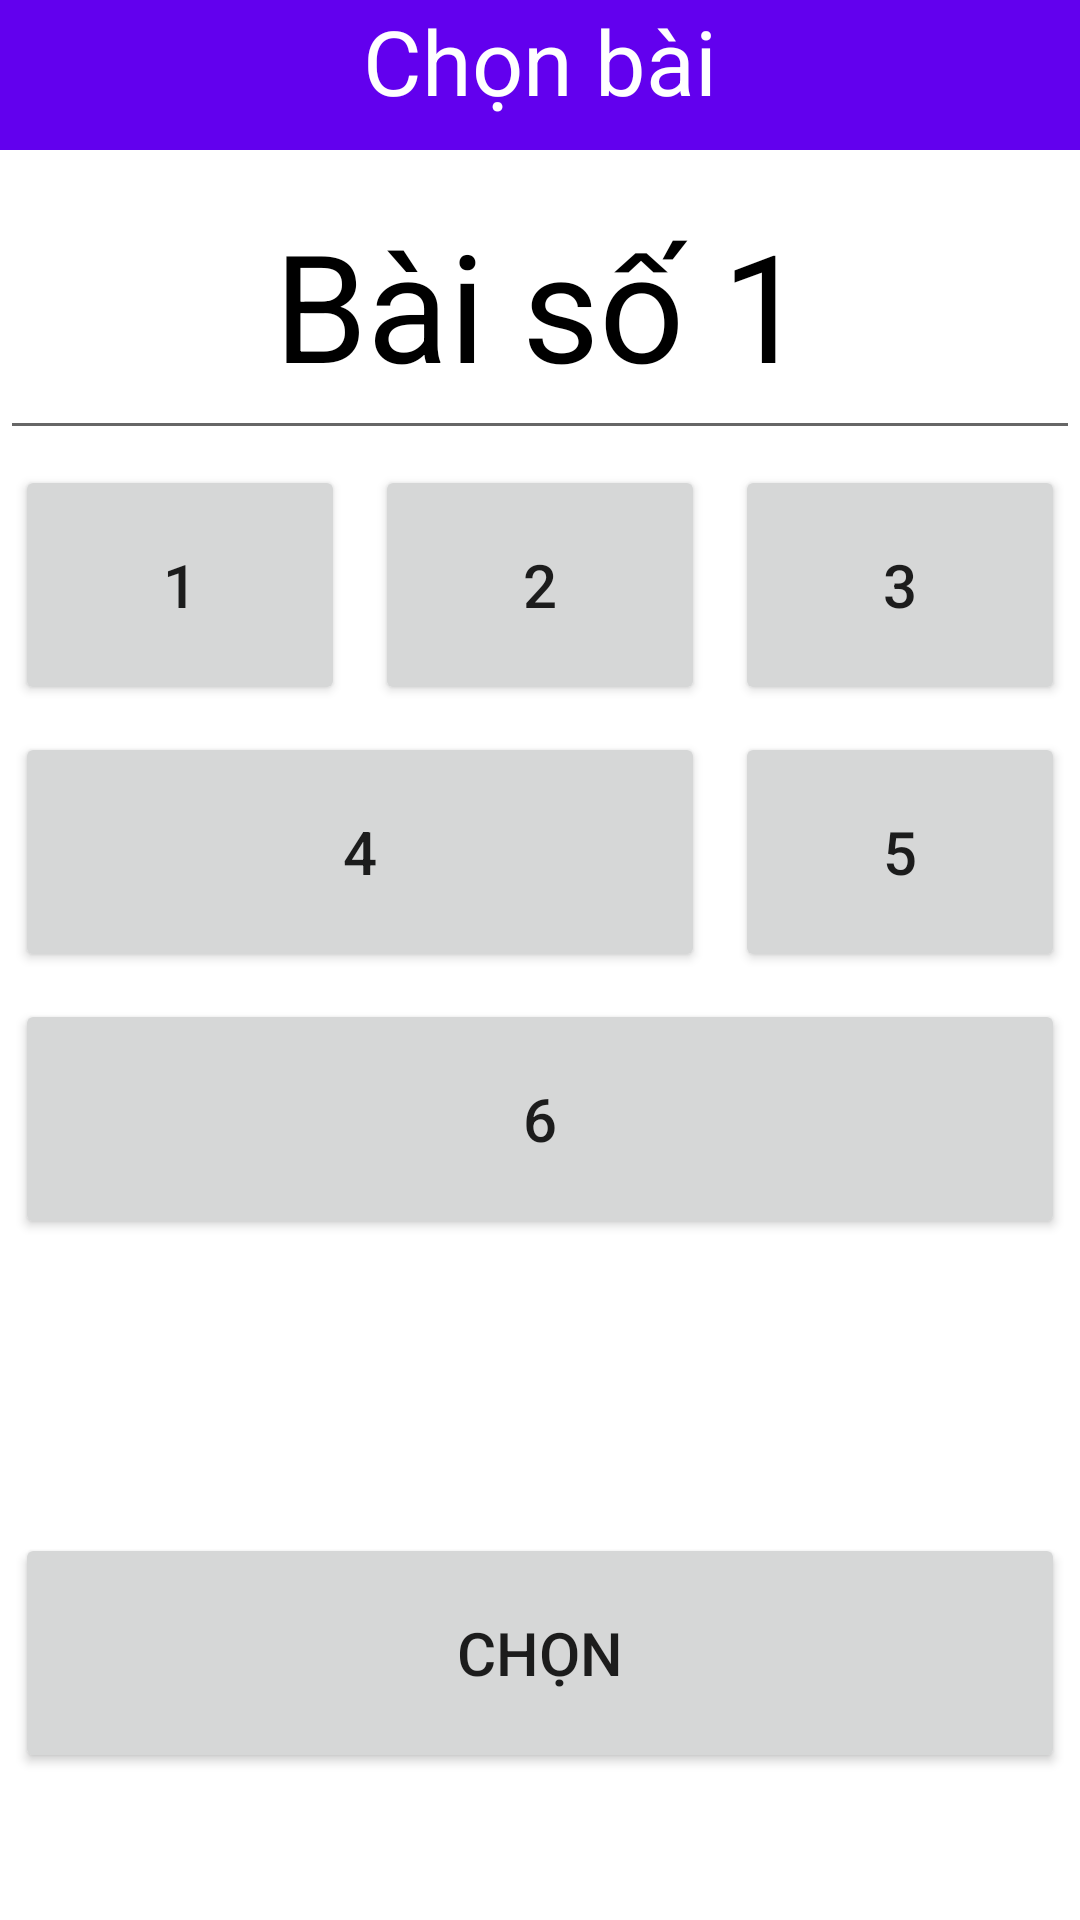

Layout XML and referenced resources for this Android screen:
<!-- AndroidManifest.xml: application theme Theme.KTGKLTDD -->
<!-- res/layout/activity_play.xml -->
<?xml version="1.0" encoding="utf-8"?>
<LinearLayout xmlns:android="http://schemas.android.com/apk/res/android"
    android:layout_width="match_parent"
    android:layout_height="match_parent"
    android:orientation="vertical"
    android:background="@color/white">

    <TextView
        android:id="@+id/txtTitlePlay"
        android:layout_width="match_parent"
        android:layout_height="50dp"
        android:textColor="@color/white"
        android:text="Chọn bài"
        android:textSize="30sp"
        android:background="@color/purple_500"
        android:textAlignment="center"/>

    <EditText
        android:id="@+id/edtBH"
        android:layout_width="match_parent"
        android:layout_height="100dp"
        android:textColor="@color/black"
        android:text="Bài số 1"
        android:textSize="50dp"
        android:textAlignment="center"/>


    <LinearLayout
        android:layout_width="match_parent"
        android:layout_height="0dp"
        android:layout_weight="0.1"
        android:orientation="horizontal">

        <Button
            android:id="@+id/btn1"
            android:layout_width="0dp"
            android:layout_height="80dp"
            android:layout_margin="5dp"
            android:layout_weight="1"
            android:onClick="ButtonClick"
            android:text="1"
            android:textSize="20sp" />

        <Button
            android:id="@+id/btn2"
            android:layout_width="0dp"
            android:layout_height="80dp"
            android:layout_margin="5dp"
            android:layout_weight="1"
            android:onClick="ButtonClick"
            android:text="2"
            android:textSize="20sp" />

        <Button
            android:id="@+id/btn3"
            android:layout_width="0dp"
            android:layout_height="80dp"
            android:layout_margin="5dp"
            android:layout_weight="1"
            android:onClick="ButtonClick"
            android:text="3"
            android:textSize="20sp" />

    </LinearLayout>

    <LinearLayout
        android:layout_width="match_parent"
        android:layout_height="0dp"
        android:layout_weight="0.1"
        android:orientation="horizontal">

        <Button
            android:id="@+id/btn4"
            android:layout_width="120dp"
            android:layout_height="80dp"
            android:layout_weight="1"
            android:text="4"
            android:layout_margin="5dp"
            android:textSize="20sp"
            android:onClick="ButtonClick"/>

        <Button
            android:id="@+id/btn5"
            android:layout_width="0dp"
            android:layout_height="80dp"
            android:layout_weight="1"
            android:text="5"
            android:layout_margin="5dp"
            android:textSize="20sp"
            android:onClick="ButtonClick"/>

    </LinearLayout>

    <LinearLayout
        android:layout_width="match_parent"
        android:layout_height="0dp"
        android:layout_weight="0.2"
        android:orientation="horizontal">

        <Button
            android:id="@+id/btn6"
            android:layout_width="120dp"
            android:layout_height="80dp"
            android:layout_weight="1"
            android:text="6"
            android:layout_margin="5dp"
            android:textSize="20sp"
            android:onClick="ButtonClick"/>

    </LinearLayout>

    <LinearLayout
        android:layout_width="match_parent"
        android:layout_height="0dp"
        android:layout_weight= "0.15"
        android:orientation="horizontal">

        <Button
            android:id="@+id/btnChon"
            android:layout_width="120dp"
            android:layout_height="80dp"
            android:layout_weight="1"
            android:text="Chọn"
            android:layout_margin="5dp"
            android:textSize="20sp"
            android:onClick="ButtonClick"/>

    </LinearLayout>


</LinearLayout>
<!-- resources referenced by this layout -->
<resources>
  <style name="Theme.KTGKLTDD" parent="Theme.AppCompat.Light.DarkActionBar">
          
          <item name="colorPrimary">@color/purple_500</item>
          <item name="colorPrimaryDark">@color/purple_700</item>
          <item name="colorAccent">@color/teal_200</item>
          
      </style>
  <!-- not gathered from this repository: default colours our renderer supplied (Android Studio template values) -->
  <color name="purple_500">#FF6200EE</color>
  <color name="purple_700">#FF3700B3</color>
  <color name="teal_200">#FF03DAC5</color>
  <color name="black">#FF000000</color>
  <color name="white">#FFFFFFFF</color>
</resources>
